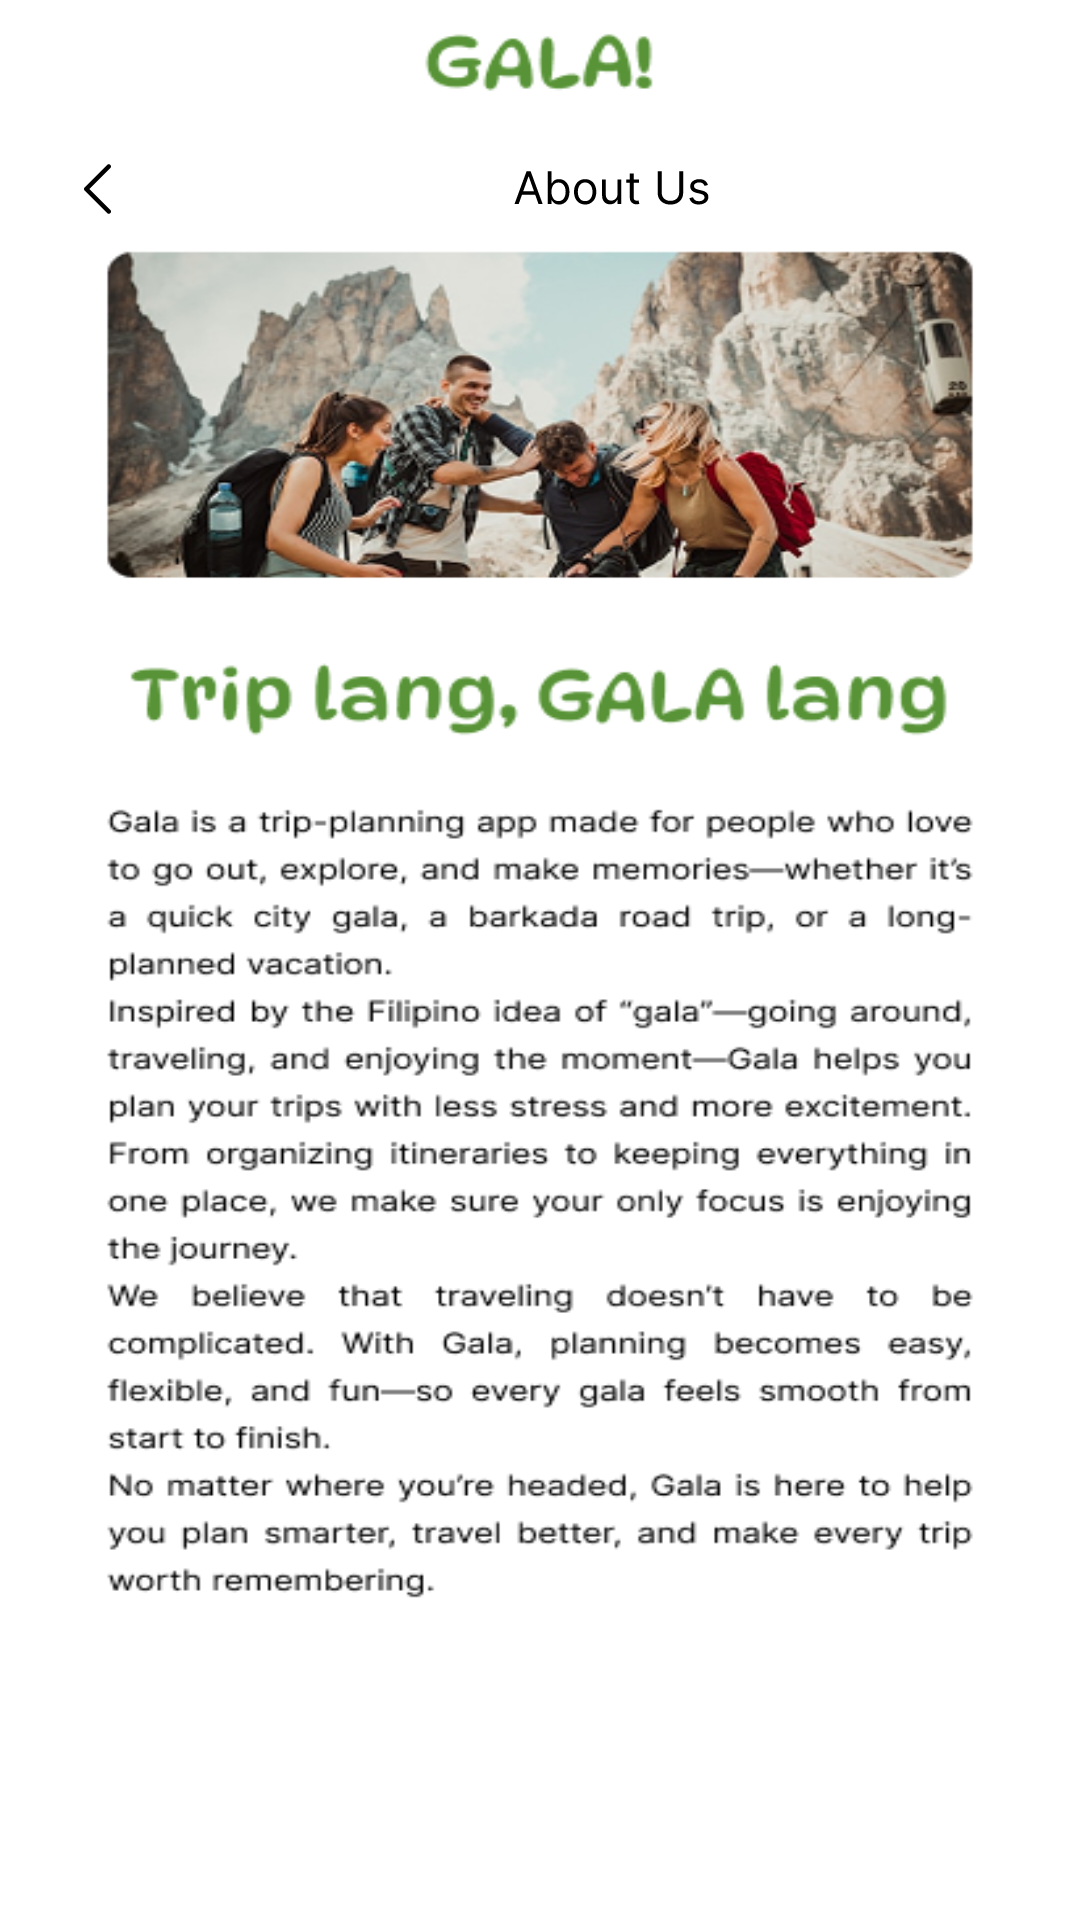

The Android layout XML behind this screen, and the referenced resources:
<!-- AndroidManifest.xml: application theme Theme.Galafunctions -->
<!-- res/layout/activity_about_us.xml -->
<?xml version="1.0" encoding="utf-8"?>
<androidx.constraintlayout.widget.ConstraintLayout xmlns:android="http://schemas.android.com/apk/res/android"
    xmlns:app="http://schemas.android.com/apk/res-auto"
    xmlns:tools="http://schemas.android.com/tools"
    android:id="@+id/main"
    android:layout_width="match_parent"
    android:layout_height="match_parent"
    android:background="@drawable/about_usbg"
    tools:context=".AboutUs">

    
    <ImageButton
        android:id="@+id/btnBackAboutUs"
        android:layout_width="wrap_content"
        android:layout_height="wrap_content"
        android:layout_marginStart="16dp"
        android:layout_marginTop="40dp"
        android:background="?attr/selectableItemBackgroundBorderless"
        android:contentDescription="Back"
        android:padding="12dp"
        app:layout_constraintStart_toStartOf="parent"
        app:layout_constraintTop_toTopOf="parent"
        app:srcCompat="@drawable/aboutus_btn" />

    
    

</androidx.constraintlayout.widget.ConstraintLayout>
<!-- resources referenced by this layout -->
<resources>
  <!-- drawable about_usbg: png bitmap (drawable, 161788 bytes) -->
  <!-- drawable aboutus_btn: vector/xml drawable (drawable, 5356 chars, omitted) -->
  <style name="Theme.Galafunctions" parent="Base.Theme.Galafunctions">
          <item name="bottomNavigationStyle">@style/Widget.App.BottomNavigationView</item>
      </style>
  <style name="Base.Theme.Galafunctions" parent="Theme.Material3.DayNight.NoActionBar">
          
          
      </style>
  <style name="Widget.App.BottomNavigationView" parent="Widget.Material3.BottomNavigationView">
          <item name="itemTextAppearanceActive">@style/TextAppearance.App.BottomNavigation</item>
          <item name="itemTextAppearanceInactive">@style/TextAppearance.App.BottomNavigation</item>
      </style>
  <style name="TextAppearance.App.BottomNavigation" parent="TextAppearance.Material3.LabelMedium">
          <item name="android:fontFamily">@font/inter</item>
          <item name="fontFamily">@font/inter</item>
      </style>
</resources>
